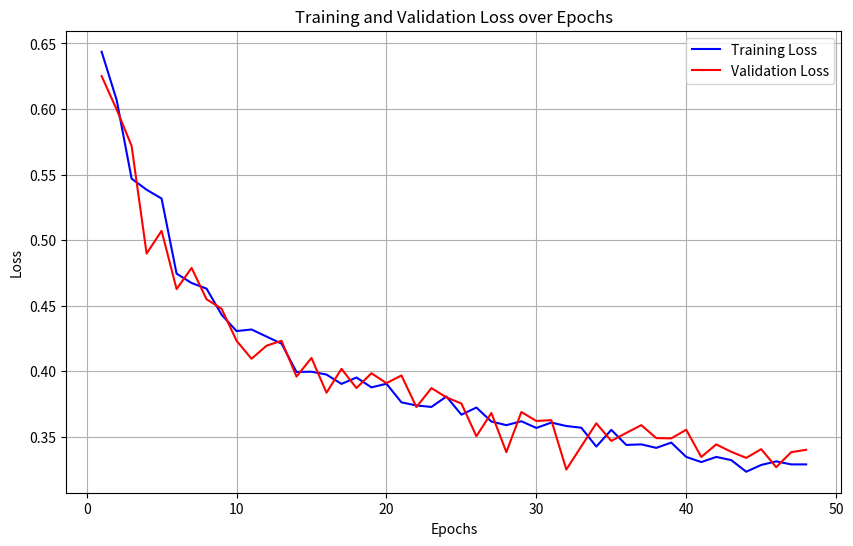

The matplotlib source for this figure:
import matplotlib.pyplot as plt

# training_loss = [0.24155090749263763, 0.212360218167305, 0.18935802578926086, 0.17655667662620544, 0.16527226567268372, 0.15504737198352814, 0.1540406048297882, 0.14431490004062653, 0.14506332576274872, 0.13608910143375397, 0.13607119023799896, 0.13531266152858734, 0.13292698562145233, 0.13405239582061768, 0.1280486136674881, 0.1324818730354309, 0.13032129406929016, 0.1277799755334854, 0.12137772887945175, 0.12195662409067154, 0.11436563730239868, 0.12214318662881851, 0.1167915090918541, 0.10933399200439453, 0.12075664848089218, 0.11035781353712082, 0.11097560077905655, 0.11176573485136032, 0.12275642156600952, 0.1316351592540741, 0.1122269555926323, 0.10429366677999496, 0.10493595898151398, 0.10462617129087448, 0.1031612902879715, 0.10349740833044052, 0.11613216251134872, 0.10005954653024673, 0.0943395271897316, 0.10268396139144897, 0.09872923791408539, 0.09794341772794724, 0.0954003781080246, 0.0921235904097557, 0.09103935211896896, 0.09559633582830429, 0.09700071066617966, 0.09121493250131607]
# validation_loss = [0.2240622341632843, 0.19732463359832764, 0.1789064109325409, 0.17578808963298798, 0.154292032122612, 0.1611149162054062, 0.14089202880859375, 0.139750674366951, 0.14552706480026245, 0.13670943677425385, 0.13881085813045502, 0.13783197104930878, 0.1346522569656372, 0.12376093864440918, 0.13462211191654205, 0.1405389904975891, 0.12351037561893463, 0.12564091384410858, 0.11667536944150925, 0.12569577991962433, 0.11953786760568619, 0.12069004029035568, 0.11339230835437775, 0.1094268187880516, 0.11530520021915436, 0.10314800590276718, 0.10299958288669586, 0.12183269113302231, 0.10612791031599045, 0.12378405779600143, 0.10050586611032486, 0.09495419263839722, 0.10888276249170303, 0.10255566984415054, 0.09371793270111084, 0.10175665467977524, 0.10021286457777023, 0.09558337181806564, 0.09175396710634232, 0.10524248331785202, 0.10370030254125595, 0.097086600959301, 0.09670194983482361, 0.09385593980550766, 0.09643204510211945, 0.08555766195058823, 0.09132998436689377, 0.10222214460372925]

training_loss = [0.6436697244644165, 0.6069275140762329, 0.5468716025352478, 0.5383855700492859, 0.5316725969314575, 0.4743984639644623, 0.4672381579875946, 0.46294933557510376, 0.4431399405002594, 0.43058934807777405, 0.4317863881587982, 0.4263792634010315, 0.42099735140800476, 0.3993827998638153, 0.39957329630851746, 0.39738935232162476, 0.390286386013031, 0.39516064524650574, 0.38762974739074707, 0.3903934061527252, 0.37622058391571045, 0.3738344609737396, 
0.3727012574672699, 0.38065671920776367, 0.36680927872657776, 0.37224236130714417, 0.3615581691265106, 0.3588012158870697, 0.3617861568927765, 0.3566823899745941, 0.36077284812927246, 0.3581610321998596, 0.3568421006202698, 0.3424644470214844, 
0.3552132546901703, 0.3437111973762512, 0.34414955973625183, 0.34148070216178894, 0.3455064594745636, 0.3345792591571808, 0.3306381106376648, 0.3345690369606018, 0.33215346932411194, 0.3232897222042084, 0.32844671607017517, 0.33116838335990906, 0.32888227701187134, 0.32887163758277893]
validation_loss = [0.6250562071800232, 0.5996620059013367, 0.5717889666557312, 0.48972102999687195, 0.5070548057556152, 0.4625944197177887, 0.4787590503692627, 0.4548373818397522, 0.44764500856399536, 0.4232254922389984, 0.40946027636528015, 0.41941627860069275, 0.4231836795806885, 0.3958750367164612, 0.4100712239742279, 0.38357487320899963, 0.40176254510879517, 0.38711827993392944, 0.39841094613075256, 0.39083966612815857, 0.3967365026473999, 0.37259435653686523, 0.38707298040390015, 0.3800281286239624, 0.3753107786178589, 0.3503651022911072, 0.36807793378829956, 0.33819058537483215, 0.36883142590522766, 0.3620303273200989, 0.3626074492931366, 0.324942022562027, 0.3426704406738281, 0.36022400856018066, 0.34678685665130615, 0.3528904914855957, 0.3588217496871948, 0.3489328920841217, 0.3487227261066437, 0.35530170798301697, 0.33454132080078125, 0.3441348671913147, 0.3384690582752228, 0.3338325321674347, 0.34049904346466064, 0.3267683684825897, 0.3382013440132141, 0.34002476930618286]
# Assuming each point corresponds to an epoch or iteration
epochs = range(1, len(training_loss) + 1) 

plt.figure(figsize=(10, 6)) # Create a figure and set its size
plt.plot(epochs, training_loss, label='Training Loss', color='blue') # Plot training loss with blue color
plt.plot(epochs, validation_loss, label='Validation Loss', color='red') # Plot validation loss with red color

plt.title('Training and Validation Loss over Epochs') # Add title to the graph
plt.xlabel('Epochs') # Label the x-axis
plt.ylabel('Loss') # Label the y-axis
plt.legend() # Display the legend to identify the lines
plt.grid(True) # Add a grid for better readability
plt.savefig("fog.png")
# plt.show() # Display the plot